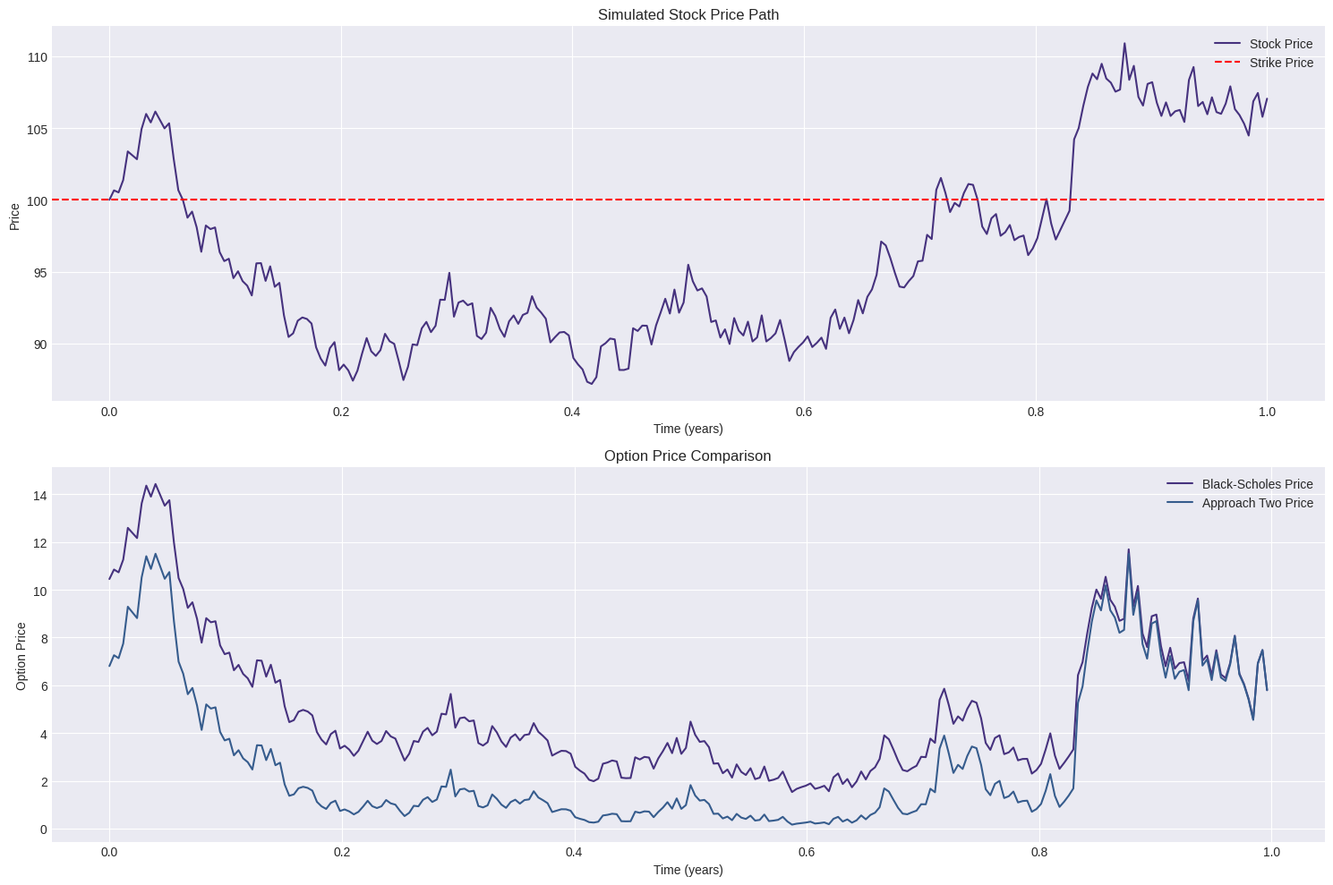
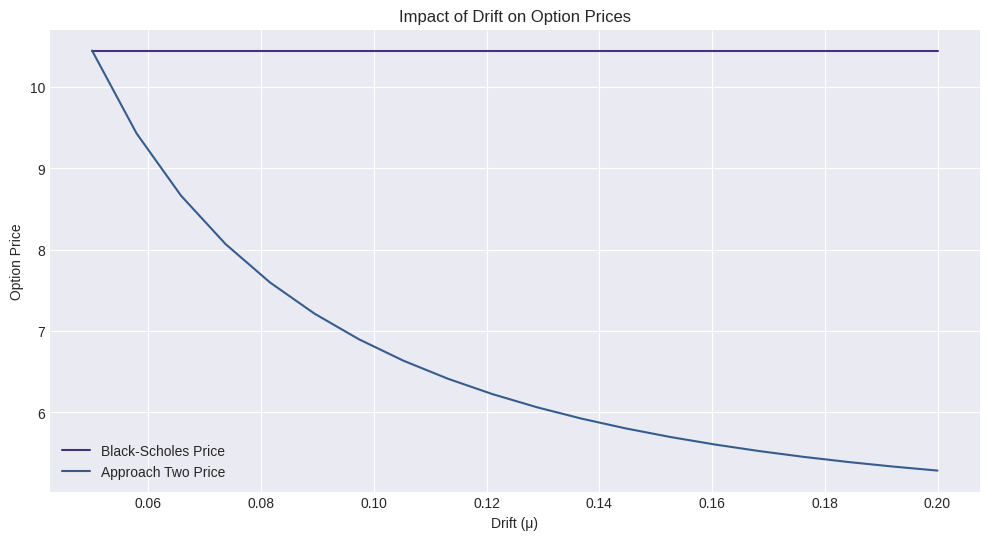
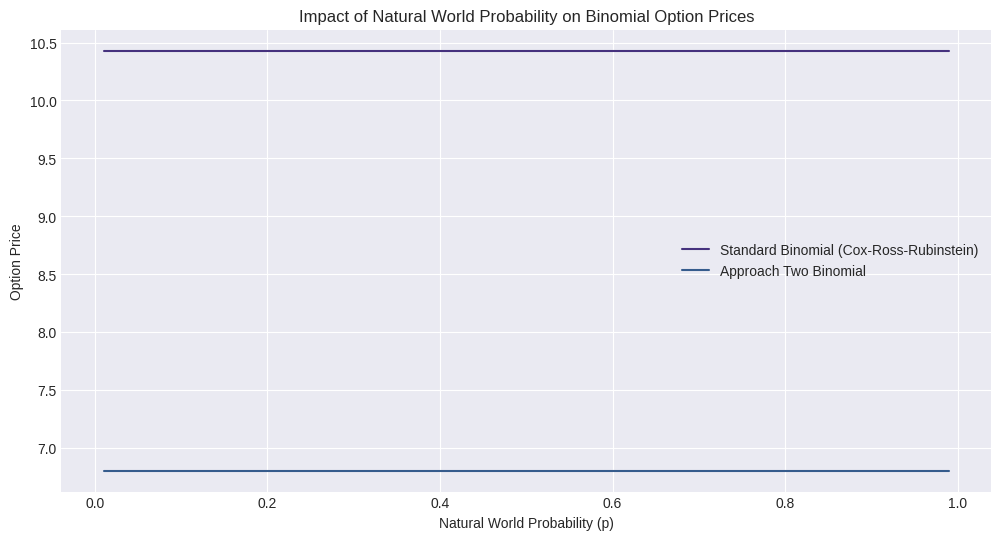
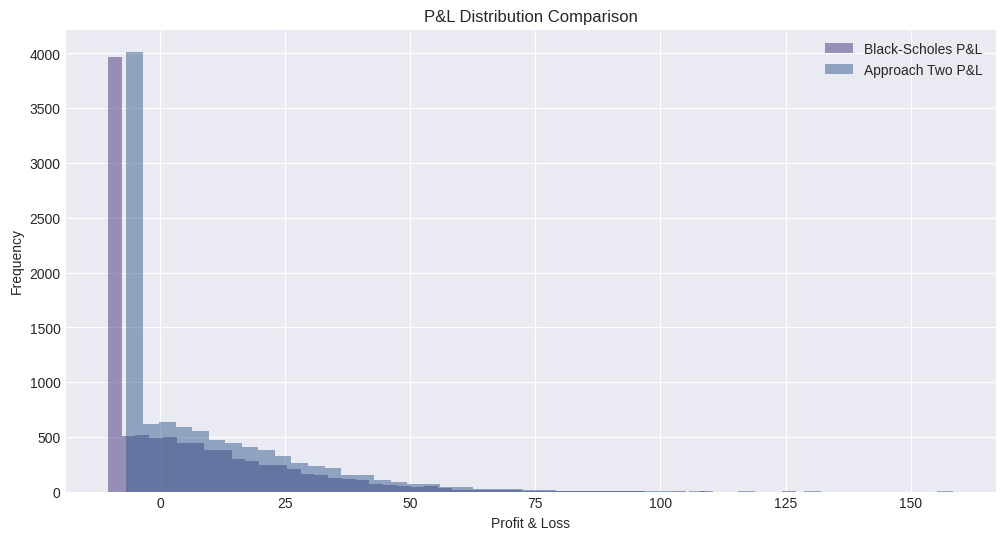
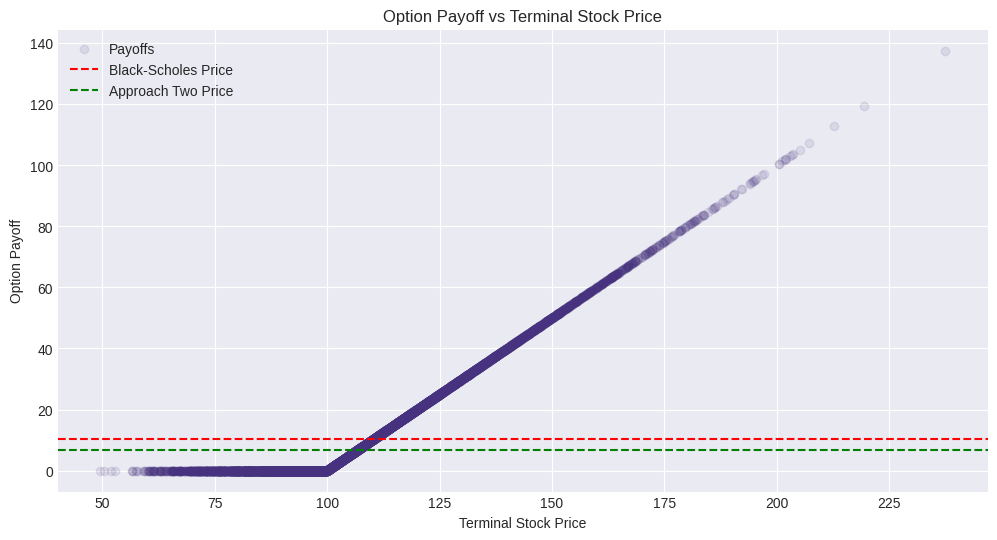
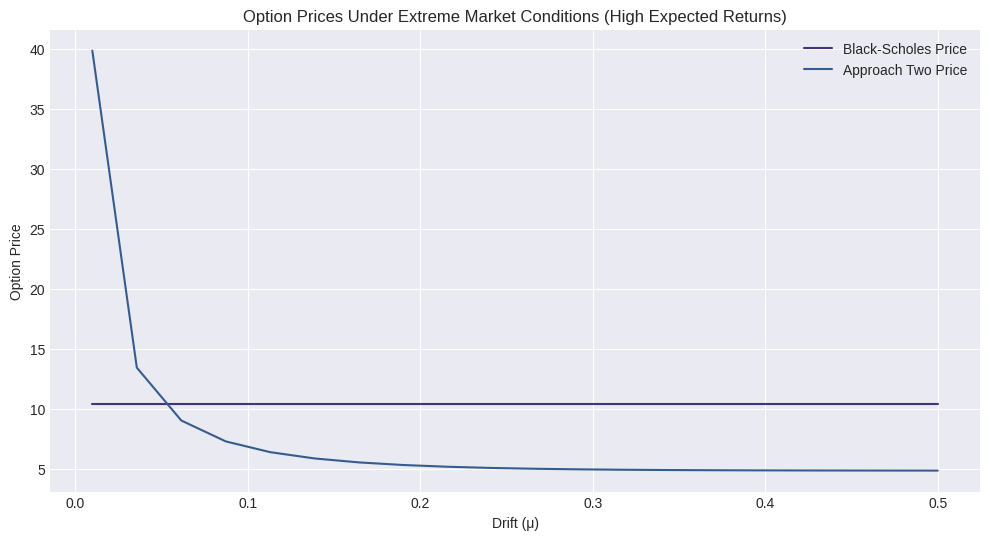
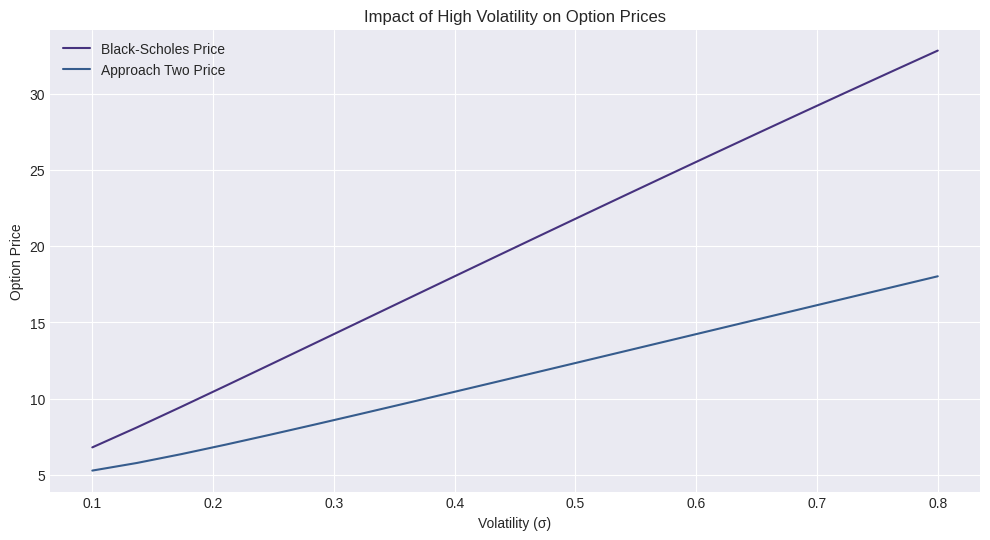
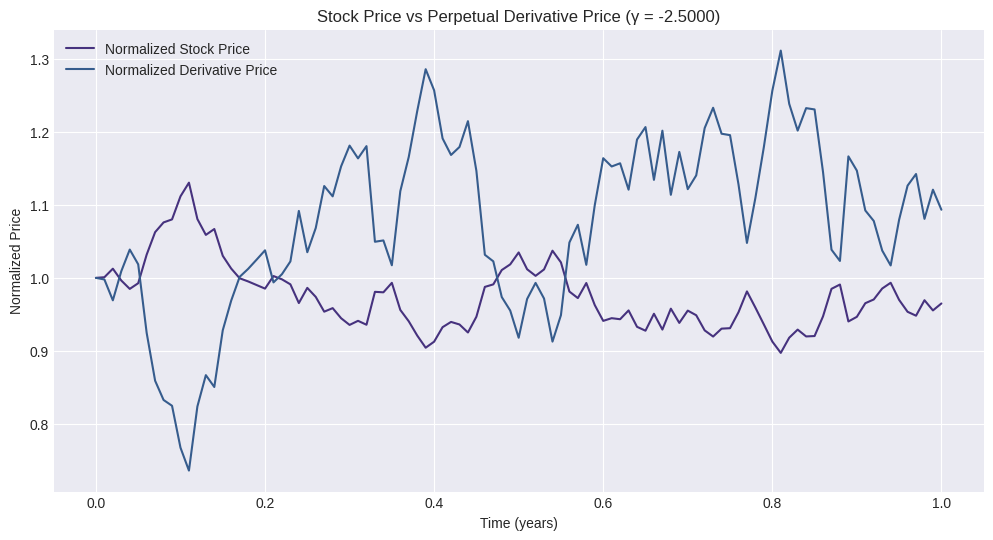
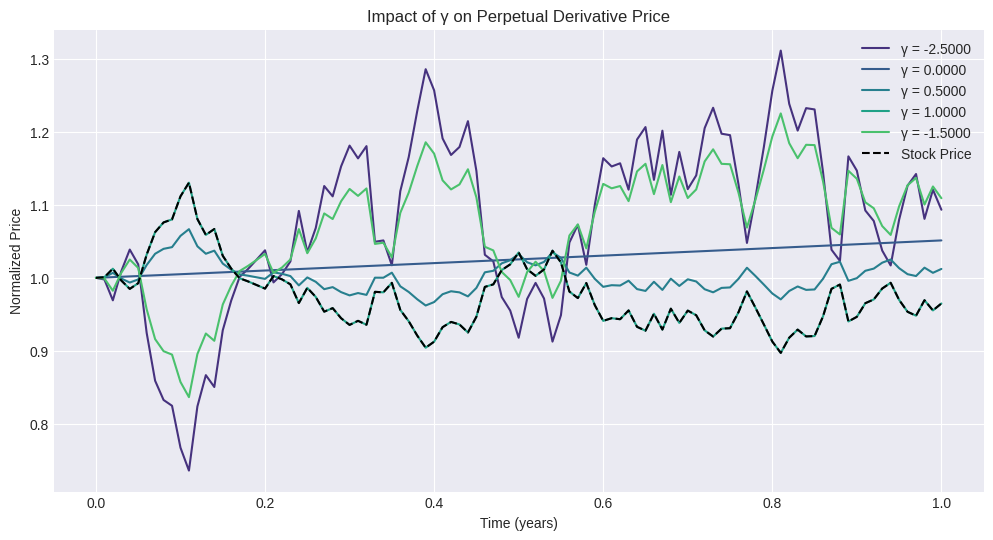
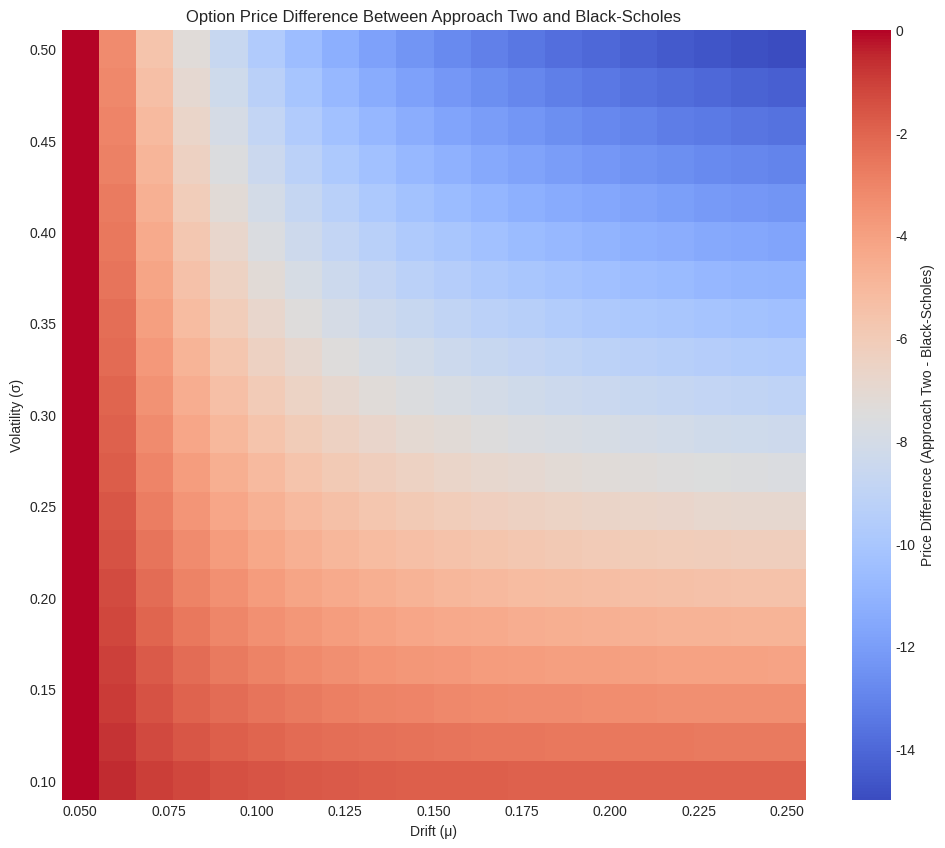

Write the Python code that produced these figures, in order.
import numpy as np
import pandas as pd
import matplotlib.pyplot as plt
from scipy.stats import norm
import seaborn as sns
from tqdm import tqdm

# Set random seed for reproducibility
np.random.seed(42)

# Set plot style
plt.style.use('seaborn-v0_8-darkgrid')
sns.set_palette("viridis")

def simulate_stock_price(S0, mu, sigma, T, dt):
    """
    Simulate stock price path using geometric Brownian motion.
    
    Parameters:
    -----------
    S0 : float
        Initial stock price
    mu : float
        Drift (annualized)
    sigma : float
        Volatility (annualized)
    T : float
        Time horizon in years
    dt : float
        Time step in years
        
    Returns:
    --------
    times : ndarray
        Array of time points
    S : ndarray
        Array of stock prices
    """
    N = int(T / dt)
    times = np.linspace(0, T, N+1)
    
    # Simulate Brownian motion
    dW = np.random.normal(0, np.sqrt(dt), N)
    W = np.cumsum(dW)
    
    # Initialize stock price array
    S = np.zeros(N+1)
    S[0] = S0
    
    # Simulate stock price path
    for i in range(1, N+1):
        S[i] = S[0] * np.exp((mu - 0.5 * sigma**2) * times[i] + sigma * W[i-1])
    
    return times, S

def black_scholes_call(S, K, r, sigma, T):
    """
    Calculate Black-Scholes price for a European call option.
    
    Parameters:
    -----------
    S : float
        Current stock price
    K : float
        Strike price
    r : float
        Risk-free rate (annualized)
    sigma : float
        Volatility (annualized)
    T : float
        Time to maturity in years
        
    Returns:
    --------
    float
        Option price
    """
    d1 = (np.log(S / K) + (r + 0.5 * sigma**2) * T) / (sigma * np.sqrt(T))
    d2 = d1 - sigma * np.sqrt(T)
    return S * norm.cdf(d1) - K * np.exp(-r * T) * norm.cdf(d2)

def approach_two_call(S, K, r, mu, sigma, T):
    """
    Calculate option price using Approach Two (deflated cumulative return).
    
    Parameters:
    -----------
    S : float
        Current stock price
    K : float
        Strike price
    r : float
        Risk-free rate (annualized)
    mu : float
        Drift (annualized)
    sigma : float
        Volatility (annualized)
    T : float
        Time to maturity in years
        
    Returns:
    --------
    float
        Option price
    """
    # Calculate modified volatility as per equation (35) in the paper
    sigma_R = (r / mu) * sigma
    
    # Use Black-Scholes formula with modified volatility
    d1 = (np.log(S / K) + (r + 0.5 * sigma_R**2) * T) / (sigma_R * np.sqrt(T))
    d2 = d1 - sigma_R * np.sqrt(T)
    return S * norm.cdf(d1) - K * np.exp(-r * T) * norm.cdf(d2)

def binomial_tree_approach_two(S0, K, r, mu, sigma, T, n):
    """
    Price a European call option using the binomial tree from Approach Two.
    
    Parameters:
    -----------
    S0 : float
        Initial stock price
    K : float
        Strike price
    r : float
        Risk-free rate (annualized)
    mu : float
        Drift (annualized)
    sigma : float
        Volatility (annualized)
    T : float
        Time to maturity in years
    n : int
        Number of time steps
        
    Returns:
    --------
    float
        Option price
    """
    dt = T / n
    
    # Calculate natural world probabilities and up/down factors
    p = 0.5  # Natural world probability of up move (can be set to any value between 0 and 1)
    
    # Calculate up and down factors based on equation (21a) in the paper
    u = mu * dt + sigma * np.sqrt((1 - p) / p * dt)
    d = mu * dt - sigma * np.sqrt(p / (1 - p) * dt)
    
    # Calculate the deflator (equation 31)
    pi = r / mu
    
    # Calculate modified up and down factors (equation 33)
    u_pi = r * dt + sigma * (r / mu) * np.sqrt((1 - p) / p * dt)
    d_pi = r * dt - sigma * (r / mu) * np.sqrt(p / (1 - p) * dt)
    
    # Initialize stock price tree
    stock = np.zeros((n+1, n+1))
    
    # Fill stock price tree
    for i in range(n+1):
        for j in range(i+1):
            stock[j, i] = S0 * (1 + u_pi)**(i - j) * (1 + d_pi)**j
    
    # Initialize option value tree
    option = np.zeros((n+1, n+1))
    
    # Fill option value tree at expiration
    for j in range(n+1):
        option[j, n] = max(0, stock[j, n] - K)
    
    # Fill option value tree backward in time
    for i in range(n-1, -1, -1):
        for j in range(i+1):
            # Note: Using natural world probability p as per equation (39)
            option[j, i] = (p * option[j, i+1] + (1-p) * option[j+1, i+1]) / (1 + r * dt)
    
    return option[0, 0]

# Parameters for simulation
S0 = 100       # Initial stock price
K = 100        # Strike price
r = 0.05       # Risk-free rate
mu = 0.10      # Drift
sigma = 0.20   # Volatility
T = 1.0        # Time to maturity (years)
dt = 1/252     # Daily time step

# Compute option prices
bs_price = black_scholes_call(S0, K, r, sigma, T)
approach_two_price = approach_two_call(S0, K, r, mu, sigma, T)
binomial_price = binomial_tree_approach_two(S0, K, r, mu, sigma, T, 100)

print(f"Black-Scholes price: ${bs_price:.2f}")
print(f"Approach Two price: ${approach_two_price:.2f}")
print(f"Binomial Tree (Approach Two) price: ${binomial_price:.2f}")

# Simulate stock price path
times, stock_path = simulate_stock_price(S0, mu, sigma, T, dt)

# Compute option prices along the path
bs_prices = []
approach_two_prices = []

for i, t in enumerate(times):
    if t < T:  # Only compute for times before maturity
        time_to_maturity = T - t
        bs_prices.append(black_scholes_call(stock_path[i], K, r, sigma, time_to_maturity))
        approach_two_prices.append(approach_two_call(stock_path[i], K, r, mu, sigma, time_to_maturity))

# Plot results
plt.figure(figsize=(15, 10))

plt.subplot(2, 1, 1)
plt.plot(times, stock_path, label='Stock Price')
plt.axhline(K, color='r', linestyle='--', label='Strike Price')
plt.xlabel('Time (years)')
plt.ylabel('Price')
plt.title('Simulated Stock Price Path')
plt.legend()
plt.grid(True)

plt.subplot(2, 1, 2)
plt.plot(times[:-1], bs_prices, label='Black-Scholes Price')
plt.plot(times[:-1], approach_two_prices, label='Approach Two Price')
plt.xlabel('Time (years)')
plt.ylabel('Option Price')
plt.title('Option Price Comparison')
plt.legend()
plt.grid(True)

plt.tight_layout()
plt.show()

# Analyze the impact of mu (drift) on option prices
mu_range = np.linspace(0.05, 0.20, 20)
bs_prices_vs_mu = [black_scholes_call(S0, K, r, sigma, T) for _ in mu_range]
approach_two_prices_vs_mu = [approach_two_call(S0, K, r, mu_val, sigma, T) for mu_val in mu_range]

plt.figure(figsize=(12, 6))
plt.plot(mu_range, bs_prices_vs_mu, label='Black-Scholes Price')
plt.plot(mu_range, approach_two_prices_vs_mu, label='Approach Two Price')
plt.xlabel('Drift (μ)')
plt.ylabel('Option Price')
plt.title('Impact of Drift on Option Prices')
plt.legend()
plt.grid(True)
plt.show()

# Analyze the impact of natural world probability on binomial prices
p_range = np.linspace(0.01, 0.99, 20)
binomial_bs = np.zeros_like(p_range)
binomial_approach_two = np.zeros_like(p_range)

for i, p in enumerate(p_range):
    # Standard binomial model (Cox-Ross-Rubinstein)
    dt = T / 100
    u = np.exp(sigma * np.sqrt(dt))
    d = 1/u
    q = (np.exp(r * dt) - d) / (u - d)  # Risk-neutral probability
    
    # Build stock price tree
    stock = np.zeros((101, 101))
    for j in range(101):
        for k in range(j+1):
            stock[k, j] = S0 * u**(j-k) * d**k
    
    # Option values at expiration
    option = np.zeros((101, 101))
    for k in range(101):
        option[k, 100] = max(0, stock[k, 100] - K)
    
    # Backward induction
    for j in range(99, -1, -1):
        for k in range(j+1):
            option[k, j] = np.exp(-r * dt) * (q * option[k, j+1] + (1-q) * option[k+1, j+1])
    
    binomial_bs[i] = option[0, 0]
    
    # Approach Two binomial model
    binomial_approach_two[i] = binomial_tree_approach_two(S0, K, r, mu, sigma, T, 100)

plt.figure(figsize=(12, 6))
plt.plot(p_range, binomial_bs, label='Standard Binomial (Cox-Ross-Rubinstein)')
plt.plot(p_range, binomial_approach_two, label='Approach Two Binomial')
plt.xlabel('Natural World Probability (p)')
plt.ylabel('Option Price')
plt.title('Impact of Natural World Probability on Binomial Option Prices')
plt.legend()
plt.grid(True)
plt.show()

# Monte Carlo simulation to compare payoffs
def monte_carlo_option_pricing(pricing_func, S0, K, r, mu, sigma, T, num_simulations=10000):
    """
    Price an option using Monte Carlo simulation.
    
    Parameters:
    -----------
    pricing_func : function
        Function to price the option
    S0 : float
        Initial stock price
    K : float
        Strike price
    r : float
        Risk-free rate
    mu : float
        Drift
    sigma : float
        Volatility
    T : float
        Time to maturity
    num_simulations : int
        Number of simulations
        
    Returns:
    --------
    float
        Option price
    """
    # Simulate terminal stock prices
    Z = np.random.standard_normal(num_simulations)
    ST = S0 * np.exp((mu - 0.5 * sigma**2) * T + sigma * np.sqrt(T) * Z)
    
    # Calculate payoffs
    payoffs = np.maximum(ST - K, 0)
    
    # Calculate option price
    price = pricing_func(S0, K, r, mu, sigma, T)
    
    return price, payoffs, ST

# Run Monte Carlo simulations
bs_price, bs_payoffs, terminal_prices = monte_carlo_option_pricing(
    lambda S0, K, r, mu, sigma, T: black_scholes_call(S0, K, r, sigma, T),
    S0, K, r, mu, sigma, T, 10000
)

approach_two_price, approach_two_payoffs, _ = monte_carlo_option_pricing(
    approach_two_call,
    S0, K, r, mu, sigma, T, 10000
)

# Calculate P&L for each approach
bs_pnl = bs_payoffs - bs_price
approach_two_pnl = approach_two_payoffs - approach_two_price

# Plot P&L distributions
plt.figure(figsize=(12, 6))
plt.hist(bs_pnl, bins=50, alpha=0.5, label='Black-Scholes P&L')
plt.hist(approach_two_pnl, bins=50, alpha=0.5, label='Approach Two P&L')
plt.xlabel('Profit & Loss')
plt.ylabel('Frequency')
plt.title('P&L Distribution Comparison')
plt.legend()
plt.grid(True)
plt.show()

# Plot payoff vs terminal price
plt.figure(figsize=(12, 6))
plt.scatter(terminal_prices, bs_payoffs, alpha=0.1, label='Payoffs')
plt.axhline(bs_price, color='r', linestyle='--', label='Black-Scholes Price')
plt.axhline(approach_two_price, color='g', linestyle='--', label='Approach Two Price')
plt.xlabel('Terminal Stock Price')
plt.ylabel('Option Payoff')
plt.title('Option Payoff vs Terminal Stock Price')
plt.legend()
plt.grid(True)
plt.show()

# Analyze the impact of extreme market conditions
extreme_mu_range = np.linspace(0.01, 0.50, 20)  # Very high expected returns
extreme_bs_prices = [black_scholes_call(S0, K, r, sigma, T) for _ in extreme_mu_range]
extreme_approach_two_prices = [approach_two_call(S0, K, r, mu_val, sigma, T) for mu_val in extreme_mu_range]

plt.figure(figsize=(12, 6))
plt.plot(extreme_mu_range, extreme_bs_prices, label='Black-Scholes Price')
plt.plot(extreme_mu_range, extreme_approach_two_prices, label='Approach Two Price')
plt.xlabel('Drift (μ)')
plt.ylabel('Option Price')
plt.title('Option Prices Under Extreme Market Conditions (High Expected Returns)')
plt.legend()
plt.grid(True)
plt.show()

# Analyze the impact of high volatility
high_sigma_range = np.linspace(0.10, 0.80, 20)  # High volatility scenarios
high_sigma_bs_prices = [black_scholes_call(S0, K, r, sigma_val, T) for sigma_val in high_sigma_range]
high_sigma_approach_two_prices = [approach_two_call(S0, K, r, mu, sigma_val, T) for sigma_val in high_sigma_range]

plt.figure(figsize=(12, 6))
plt.plot(high_sigma_range, high_sigma_bs_prices, label='Black-Scholes Price')
plt.plot(high_sigma_range, high_sigma_approach_two_prices, label='Approach Two Price')
plt.xlabel('Volatility (σ)')
plt.ylabel('Option Price')
plt.title('Impact of High Volatility on Option Prices')
plt.legend()
plt.grid(True)
plt.show()

# Testing with a perpetual derivative (Approach One, Example B)
def perpetual_derivative_price(S, gamma, r, sigma, t):
    """
    Calculate the price of a perpetual derivative as described in Section 4.B of the paper.
    
    Parameters:
    -----------
    S : float
        Current stock price
    gamma : float
        Exponent parameter
    r : float
        Risk-free rate
    sigma : float
        Volatility
    t : float
        Time
        
    Returns:
    --------
    float
        Derivative price
    """
    delta = 2 * r / (sigma**2)
    xi = (1 - gamma) * (delta + gamma)
    return S**gamma * np.exp(xi * sigma**2 * t / 2)

# Test the perpetual derivative with gamma = -delta
delta = 2 * r / (sigma**2)
gamma = -delta

# Simulate stock and derivative prices
times, stock_path = simulate_stock_price(S0, mu, sigma, T, dt)
derivative_prices = [perpetual_derivative_price(S, gamma, r, sigma, t) for S, t in zip(stock_path, times)]

plt.figure(figsize=(12, 6))
plt.plot(times, stock_path / S0, label='Normalized Stock Price')
plt.plot(times, derivative_prices / derivative_prices[0], label='Normalized Derivative Price')
plt.xlabel('Time (years)')
plt.ylabel('Normalized Price')
plt.title(f'Stock Price vs Perpetual Derivative Price (γ = {gamma:.4f})')
plt.legend()
plt.grid(True)
plt.show()

# Analyze how different gamma values affect the perpetual derivative
gamma_values = [-delta, 0, 0.5, 1, 1-delta]
derivative_prices_by_gamma = []

for gamma in gamma_values:
    prices = [perpetual_derivative_price(S, gamma, r, sigma, t) for S, t in zip(stock_path, times)]
    derivative_prices_by_gamma.append(prices)

plt.figure(figsize=(12, 6))
for i, gamma in enumerate(gamma_values):
    plt.plot(times, np.array(derivative_prices_by_gamma[i]) / derivative_prices_by_gamma[i][0], 
             label=f'γ = {gamma:.4f}')

plt.plot(times, stock_path / S0, label='Stock Price', linestyle='--', color='black')
plt.xlabel('Time (years)')
plt.ylabel('Normalized Price')
plt.title('Impact of γ on Perpetual Derivative Price')
plt.legend()
plt.grid(True)
plt.show()

# Create a heatmap showing option price differences between the two approaches
mu_range = np.linspace(0.05, 0.25, 20)
sigma_range = np.linspace(0.10, 0.50, 20)
mu_grid, sigma_grid = np.meshgrid(mu_range, sigma_range)

price_diff = np.zeros_like(mu_grid)

for i in range(len(sigma_range)):
    for j in range(len(mu_range)):
        bs_price = black_scholes_call(S0, K, r, sigma_range[i], T)
        approach_two_price = approach_two_call(S0, K, r, mu_range[j], sigma_range[i], T)
        price_diff[i, j] = approach_two_price - bs_price

plt.figure(figsize=(12, 10))
plt.pcolormesh(mu_grid, sigma_grid, price_diff, cmap='coolwarm', shading='auto')
plt.colorbar(label='Price Difference (Approach Two - Black-Scholes)')
plt.xlabel('Drift (μ)')
plt.ylabel('Volatility (σ)')
plt.title('Option Price Difference Between Approach Two and Black-Scholes')
plt.show()

# Summary of findings
print("\nSummary of Findings:")
print("====================")
print(f"1. Black-Scholes price: ${bs_price:.2f}")
print(f"2. Approach Two price: ${approach_two_price:.2f}")
print(f"3. Binomial Tree (Approach Two) price: ${binomial_price:.2f}")
print(f"4. Difference between Approach Two and Black-Scholes: ${approach_two_price - bs_price:.2f}")
print(f"5. Perpetual derivative price (γ = {gamma:.4f}): ${derivative_prices[0]:.2f}")
print("\nKey observations:")
print("- Black-Scholes prices are independent of the drift parameter (μ)")
print("- Approach Two prices depend on both drift and volatility")
print("- The perpetual derivative with γ = -δ moves in the opposite direction of the stock")
print("- The binomial implementation of Approach Two is consistent with the analytical solution")
